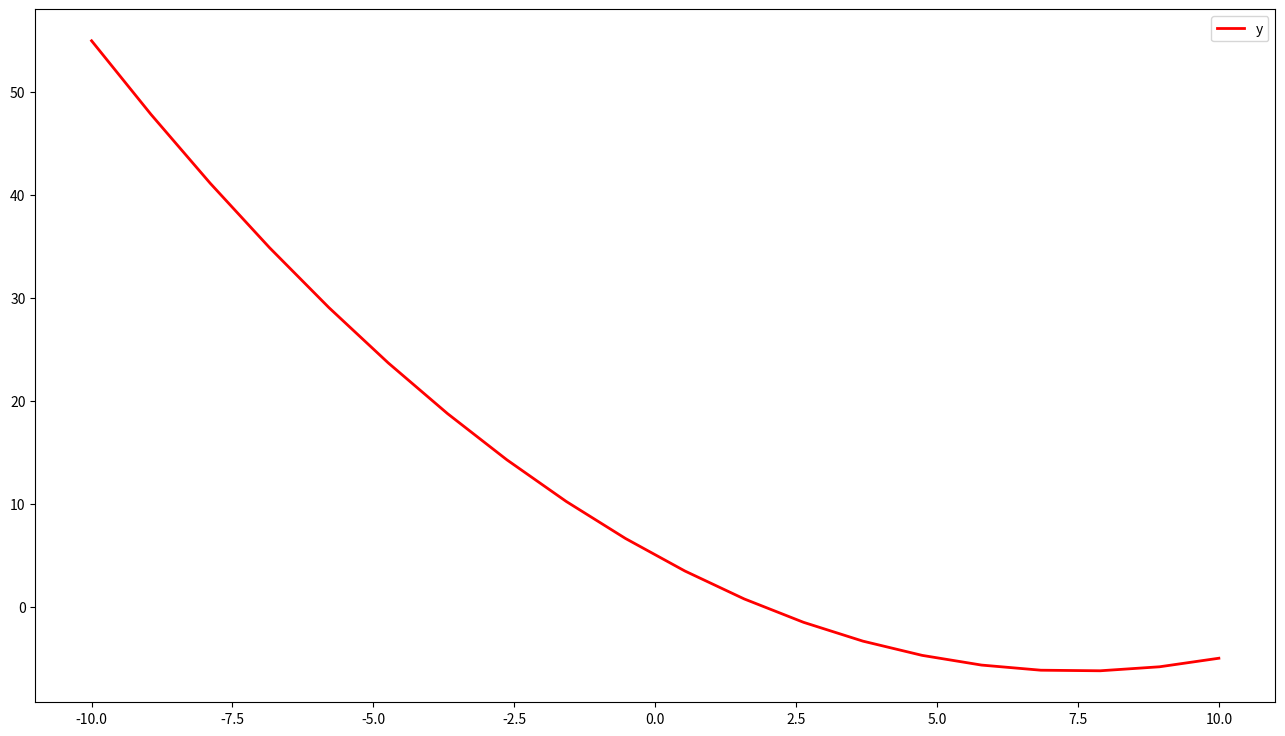
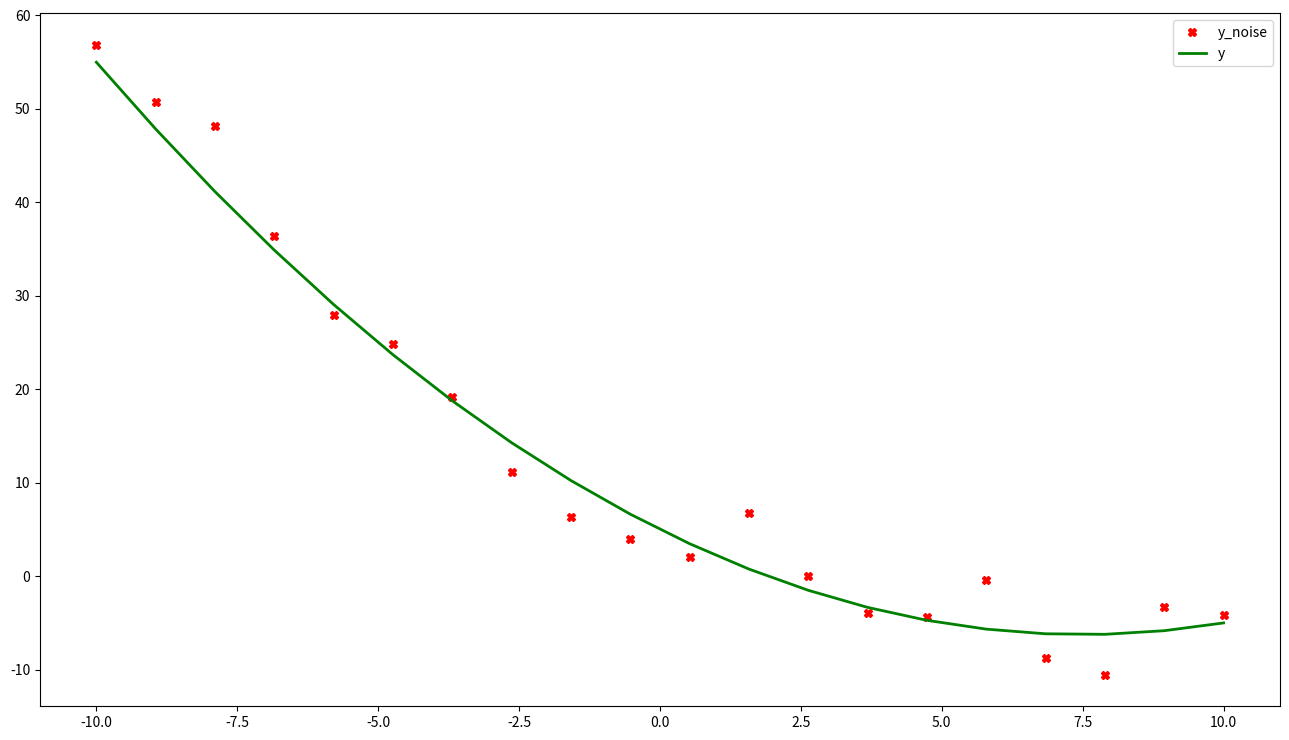
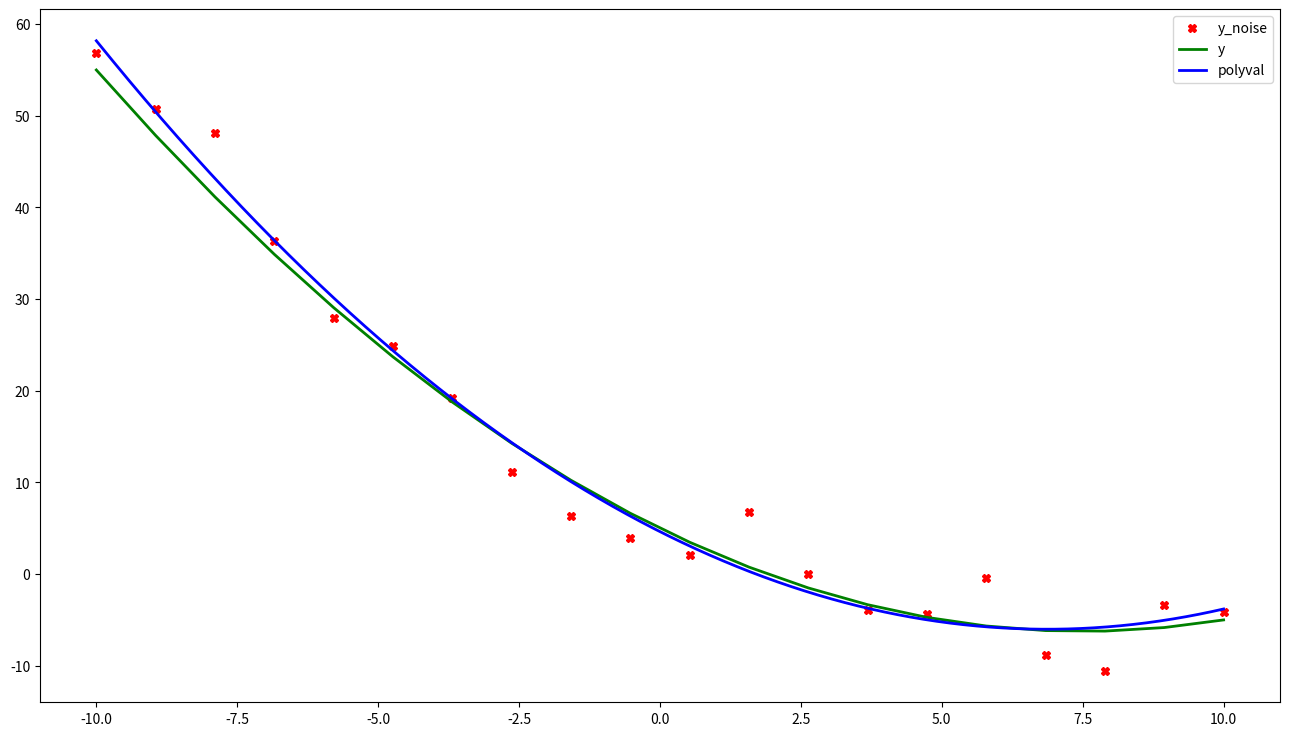
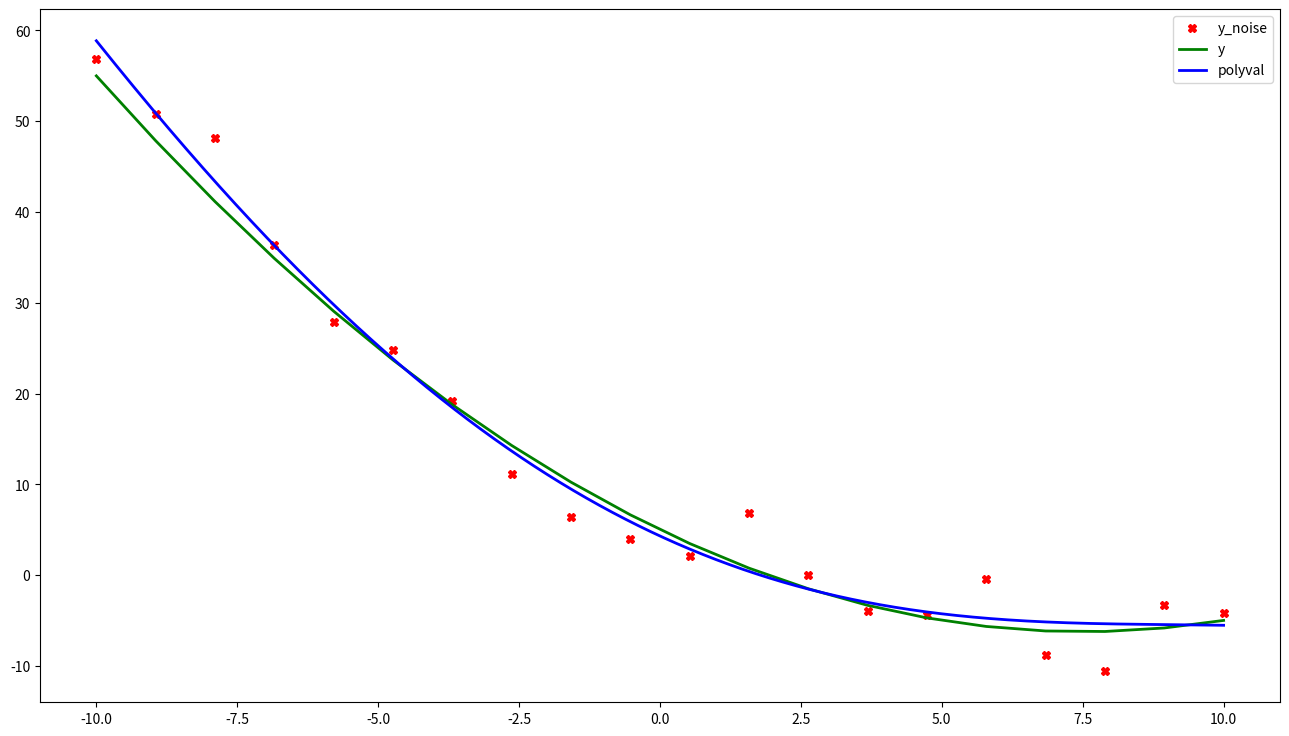
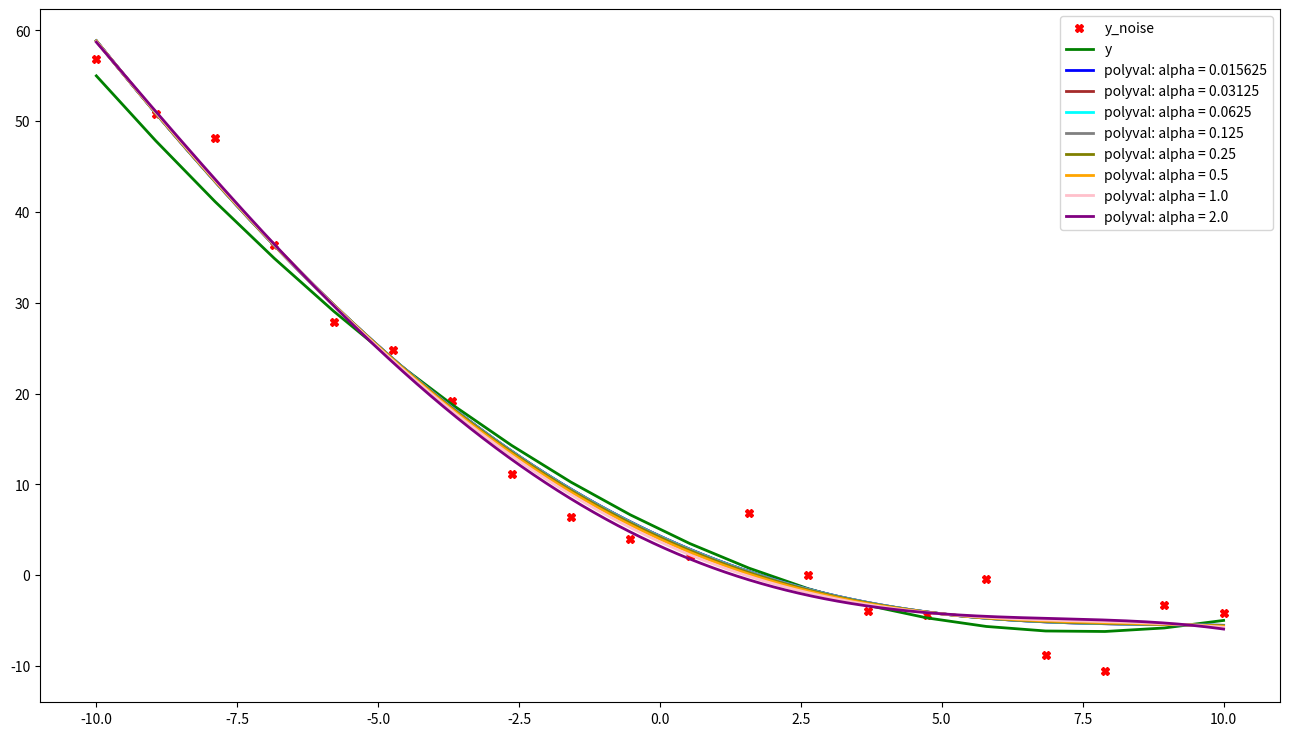
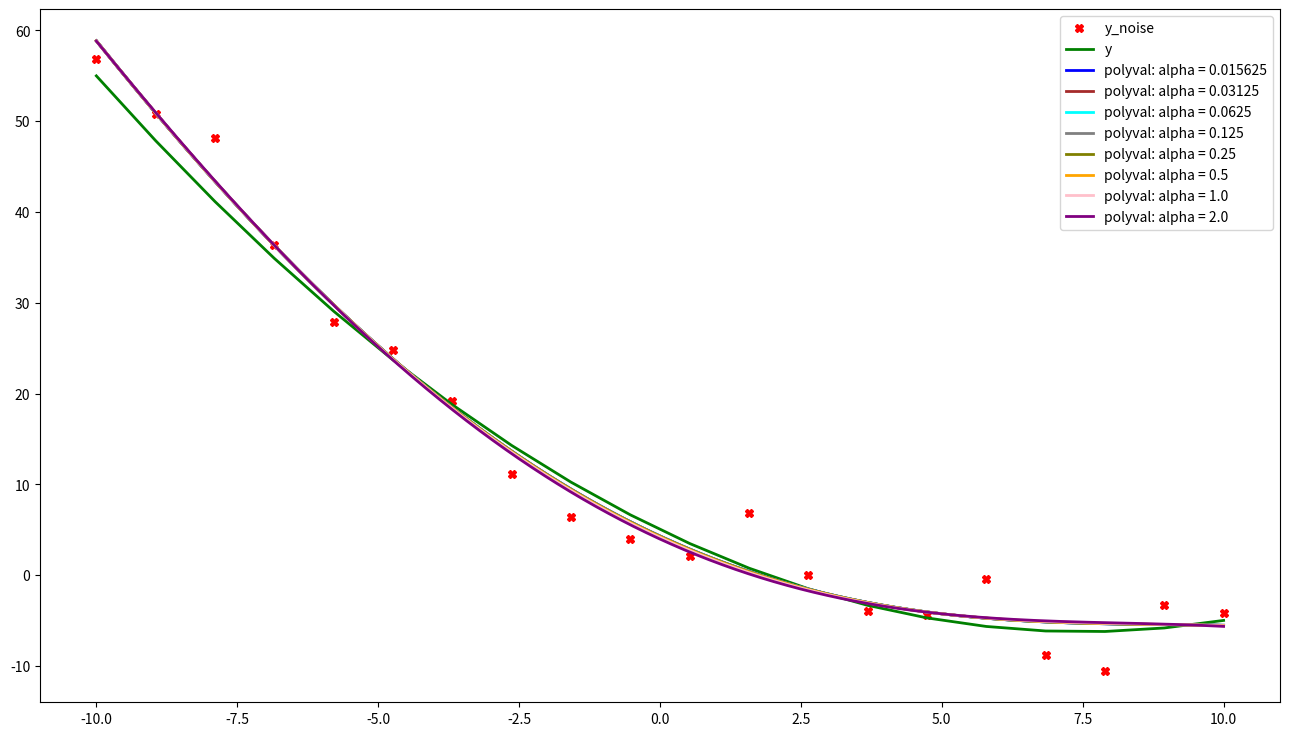
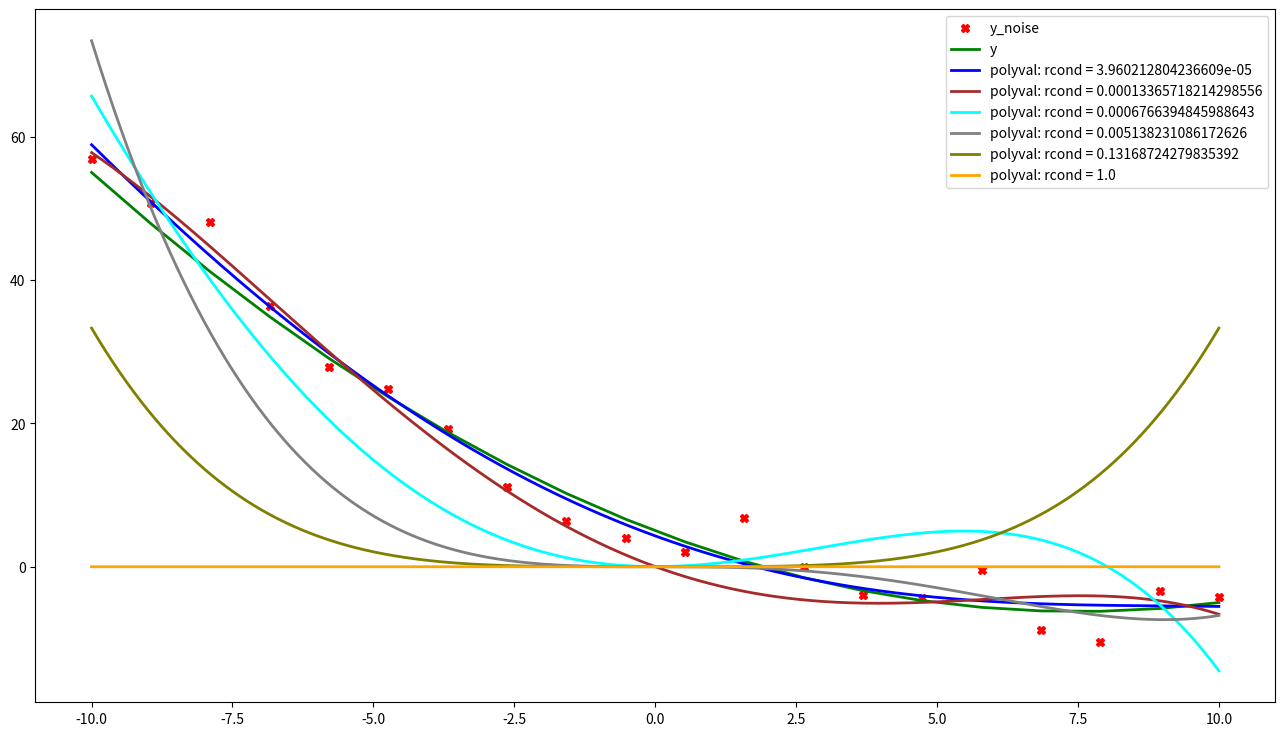

Write Python code to recreate these figures, in order.
!python -m pip install -r requirements.txt

from sys import float_info

import numpy as np
from numpy.linalg import cond, norm, pinv, solve

def ordinary_least_squares(x: np.ndarray, y: np.ndarray, order: int,
        p: int = 0, alpha: float = 1.0, epsilon: float = 1E-7,
        max_iter: int = 100) -> np.ndarray:
    if (not isinstance(x, np.ndarray) or not isinstance(y, np.ndarray)
            or not isinstance(order, int) or not isinstance(p, int)
            or not isinstance(alpha, float) or not isinstance(epsilon, float)
            or not isinstance(max_iter, int)):
        raise TypeError()
    if (len(x.shape) != 1 or len(x) < 2 or x.shape != y.shape or order < 1
            or p not in range(3) or alpha < 0.0 or epsilon < float_info.epsilon
            or max_iter < 1):
        raise ValueError()

    m = order + 1
    x_upper = np.vander(x, m, increasing=False)
    left, right = x_upper.T @ x_upper, x_upper.T @ y
    print('Condition number =', cond(left))

    w_upper = alpha * np.eye(m)
    if p == 2:
        left += w_upper
        print('L2: Condition number =', cond(left))
    beta = solve(left, right)
    if p != 1:
        return beta

    for _ in range(max_iter):
        np.fill_diagonal(w_upper, 1.0 / np.abs(beta))
        next_beta = solve(left + alpha * w_upper, right)
        error = norm(next_beta - beta, ord=2)
        beta, next_beta = next_beta, beta
        if (error < epsilon):
            break
    return beta

def ordinary_least_squares_svd(x: np.ndarray, y: np.ndarray,
        order: int, rcond=1E-4) -> np.ndarray:
    if (not isinstance(x, np.ndarray) or not isinstance(y, np.ndarray)
            or not isinstance(order, int) or not isinstance(rcond, float)):
        raise TypeError()
    if (len(x.shape) != 1 or x.shape != y.shape or order < 1
            or rcond < float_info.epsilon):
        raise ValueError()
    m = order + 1
    x_upper = np.vander(x, m, increasing=False)
    return pinv(x_upper, rcond=rcond).dot(y)

def f(x: float) -> float:
    return x**2 / 5.0 - 3.0 * x + 5.0

start, stop, n = -10.0, 10.0, 20
x = np.linspace(start, stop, n)
x_extended = np.linspace(start, stop, 2 ** 20)
f_vectorize = np.vectorize(f)
y = f_vectorize(x)

import matplotlib.pyplot as plt

fig = plt.figure(figsize=(16, 9), dpi=400)
subplot = fig.add_subplot(111, facecolor='#FFFFFF')
subplot.plot(x, y, color='red', lw=2, label='y')
plt.legend()
plt.show()

from numpy.random import normal

y_noise = y + normal(loc=0.0, scale=3.0, size=n)
fig = plt.figure(figsize=(16, 9), dpi=400)
subplot = fig.add_subplot(111, facecolor='#FFFFFF')
subplot.plot(x, y_noise, 'Xr', label='y_noise')
subplot.plot(x, y, color='green', lw=2, label='y')
plt.legend()
plt.show()

poly = ordinary_least_squares(x, y_noise, order=2, p=0, alpha=0.0)
polyval = np.polyval(poly, x_extended)
print(poly)

fig = plt.figure(figsize=(16, 9), dpi=400)
subplot = fig.add_subplot(111, facecolor='#FFFFFF')
subplot.plot(x, y_noise, 'Xr', label='y_noise')
subplot.plot(x, y, color='green', lw=2, label='y')
subplot.plot(x_extended, polyval, color='blue', lw=2, label='polyval')
plt.legend()
plt.show()

poly = ordinary_least_squares(x, y_noise, order=4, p=0, alpha=0.0)
polyval = np.polyval(poly, x_extended)
print(poly)

fig = plt.figure(figsize=(16, 9), dpi=400)
subplot = fig.add_subplot(111, facecolor='#FFFFFF')
subplot.plot(x, y_noise, 'Xr', label='y_noise')
subplot.plot(x, y, color='green', lw=2, label='y')
subplot.plot(x_extended, polyval, color='blue', lw=2, label='polyval')
plt.legend()
plt.show()

COLORS = ['blue', 'brown', 'cyan', 'gray', 'olive', 'orange', 'pink', 'purple']

fig = plt.figure(figsize=(16, 9), dpi=400)
subplot = fig.add_subplot(111, facecolor='#FFFFFF')
subplot.plot(x, y_noise, 'Xr', label='y_noise')
subplot.plot(x, y, color='green', lw=2, label='y')

for i in range(len(COLORS)):
    alpha = 2.0 ** (i - 6)
    poly = ordinary_least_squares(x, y_noise, order=4, p=2, alpha=alpha)
    polyval = np.polyval(poly, x_extended)
    label = 'polyval: alpha = ' + str(alpha)
    subplot.plot(x_extended, polyval, color=COLORS[i], lw=2, label=label)
    print(poly)
plt.legend()
plt.show()

fig = plt.figure(figsize=(16, 9), dpi=400)
subplot = fig.add_subplot(111, facecolor='#FFFFFF')
subplot.plot(x, y_noise, 'Xr', label='y_noise')
subplot.plot(x, y, color='green', lw=2, label='y')

for i in range(len(COLORS)):
    alpha = 2.0 ** (i - 6)
    poly = ordinary_least_squares(x, y_noise, order=4, p=1, alpha=alpha)
    polyval = np.polyval(poly, x_extended)
    label = 'polyval: alpha = ' + str(alpha)
    subplot.plot(x_extended, polyval, color=COLORS[i], lw=2, label=label)
    print(poly)
plt.legend()
plt.show()

fig = plt.figure(figsize=(16, 9), dpi=400)
subplot = fig.add_subplot(111, facecolor='#FFFFFF')
subplot.plot(x, y_noise, 'Xr', label='y_noise')
subplot.plot(x, y, color='green', lw=2, label='y')

poly_prev = None
index = 0
for i in range(30):
    rcond = 1.5 ** (i - 25)
    poly = ordinary_least_squares_svd(x, y_noise, order=4, rcond=rcond)
    if (poly == poly_prev).all():
        continue
    poly_prev = poly
    polyval = np.polyval(poly, x_extended)
    label = 'polyval: rcond = ' + str(rcond)
    subplot.plot(x_extended, polyval, color=COLORS[index % len(COLORS)], lw=2, label=label)
    index += 1
    print(poly)
plt.legend()
plt.show()